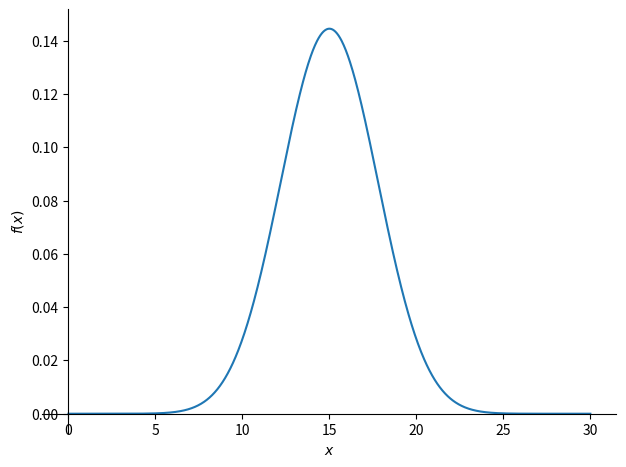
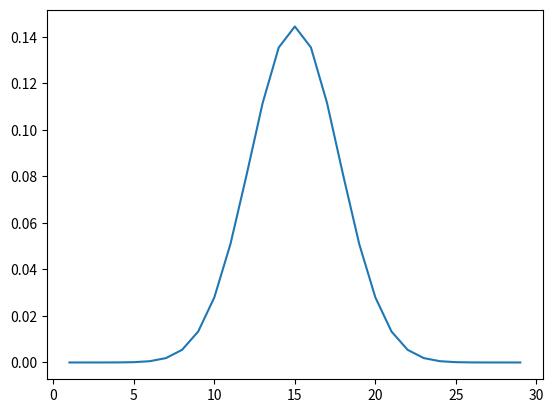

Recreate these plots in Python, in order.
#170401041 Mehmet Akif SELBİ
from sympy import Symbol, pprint,factorial,plot
import matplotlib.pyplot


p=Symbol('p')#istenilen durumu başarma olasılığı
x=Symbol('x')#istenilen durum sayısı
n=Symbol('n')#deneme sayısı

#binomial distribution
#Değişkenin sadece iki değer alacağı durumlarda kullanılır, gerçekleşecek durumun olasılığını hesaplar


#b(x) = nCx * (P**x) * (1-P)**(n-x)

nCx = factorial(n)/(factorial(x)*factorial(n-x))
Px = p**x
Nx = (1-p)**(n-x)

bx = nCx*Px*Nx
pprint(bx)

#sympy
plot(bx.subs({p:0.5,n:30}),(x,0,30))




x_1=[]
y_1=[]
for i in range(1,30):
    z = bx.subs({p:0.5,n:30,x:i})
    x_1.append(i)
    y_1.append(z)

#matplotlib.pyplot
matplotlib.pyplot.plot(x_1,y_1)
matplotlib.pyplot.show()
